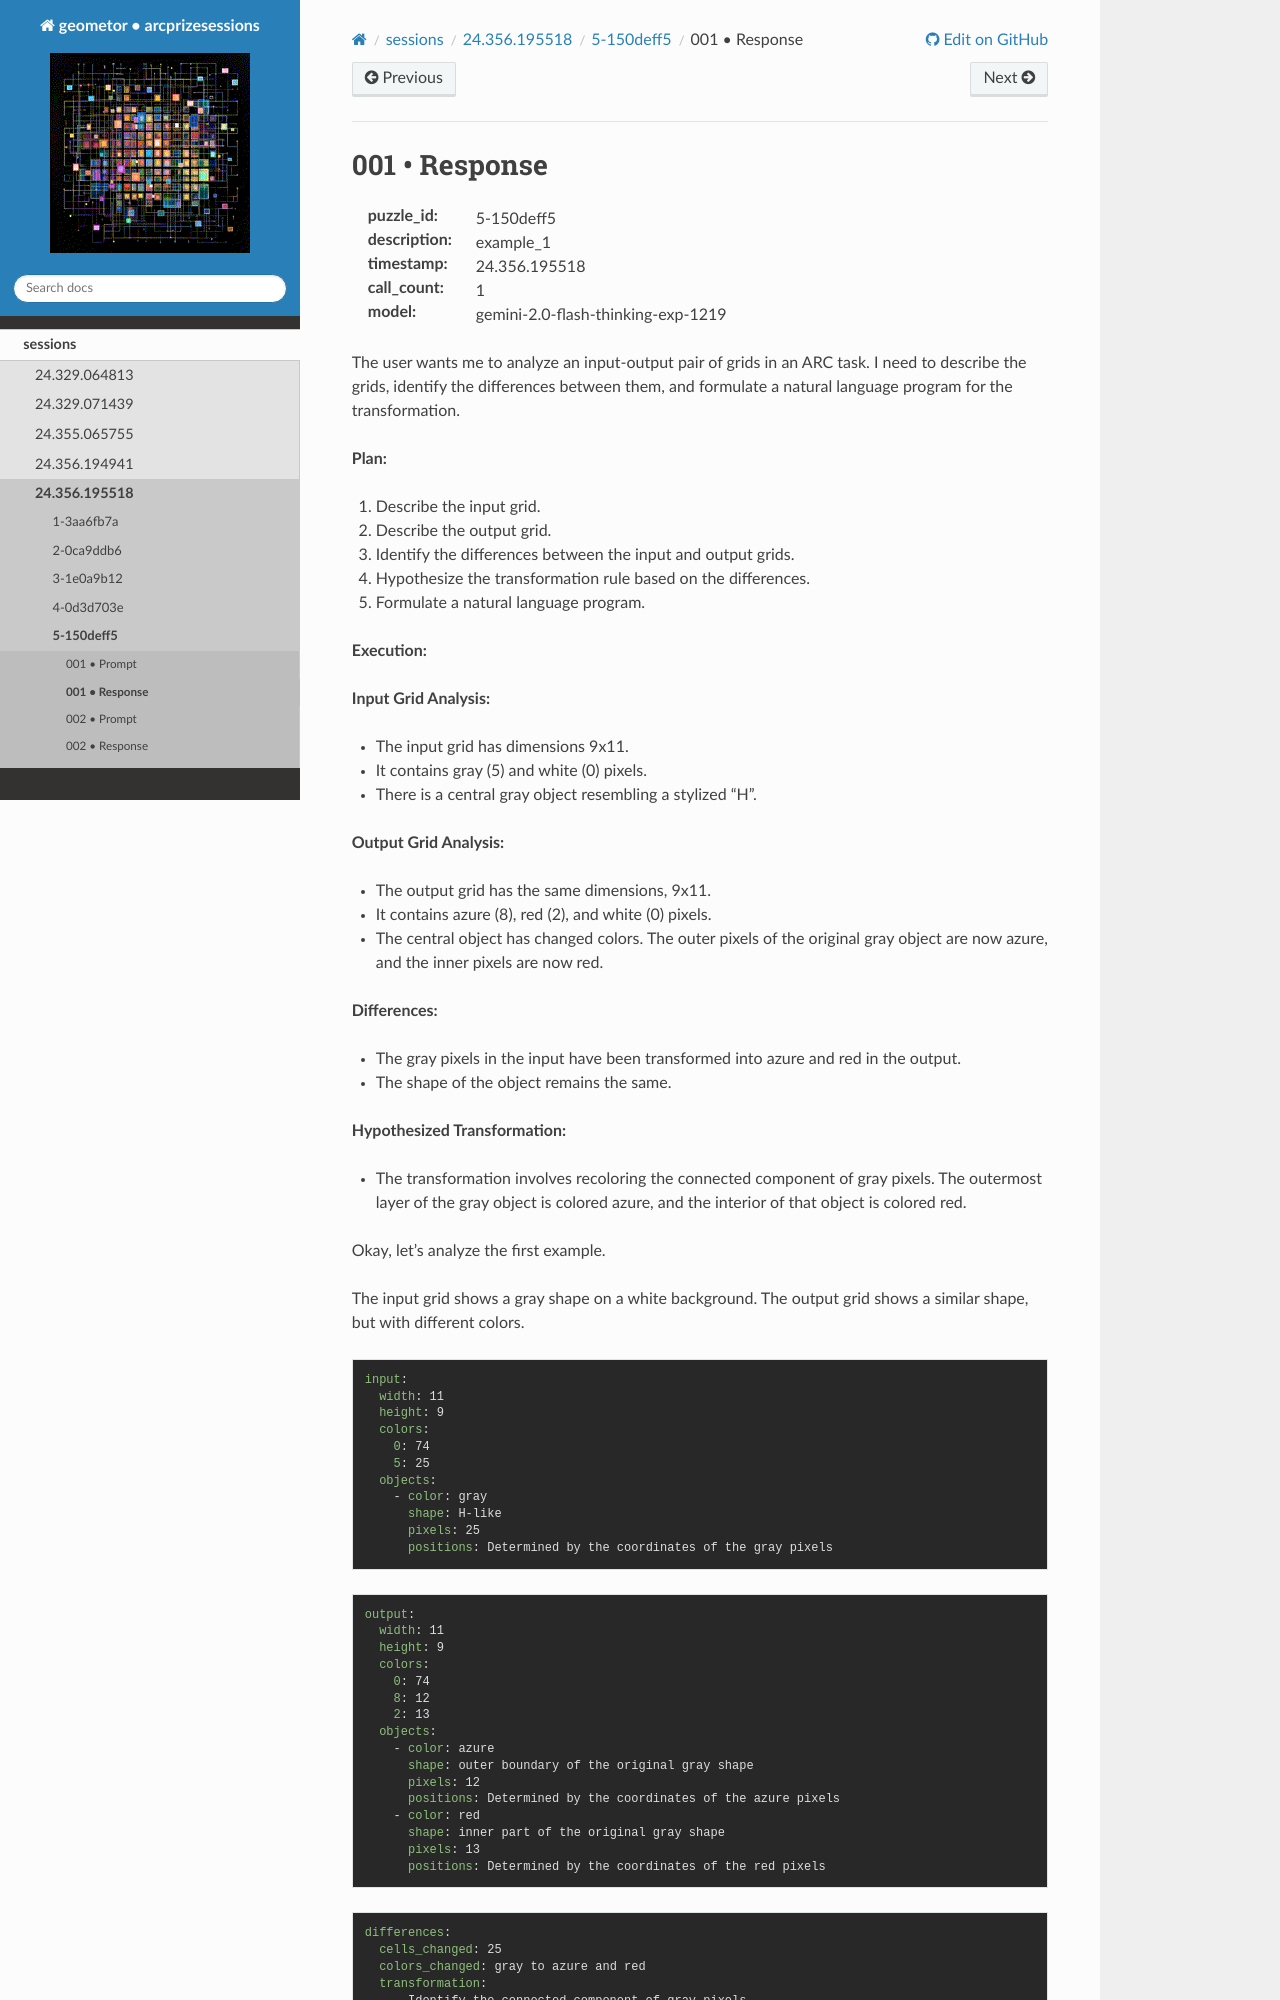

repository: geometor/arcprizesessions · page: sessions/24.356.195518/5-150deff5/001-response/index.html · generator: sphinx

001 • Response
==============

:puzzle_id: 5-150deff5
:description: example_1
:timestamp: 24.356.195518
:call_count: 1

:model: gemini-2.0-flash-thinking-exp-1219






The user wants me to analyze an input-output pair of grids in an ARC task. I need to describe the grids, identify the differences between them, and formulate a natural language program for the transformation.

**Plan:**


#. Describe the input grid.
#. Describe the output grid.
#. Identify the differences between the input and output grids.
#. Hypothesize the transformation rule based on the differences.
#. Formulate a natural language program.

**Execution:**

**Input Grid Analysis:**


* The input grid has dimensions 9x11.
* It contains gray (5) and white (0) pixels.
* There is a central gray object resembling a stylized "H".

**Output Grid Analysis:**


* The output grid has the same dimensions, 9x11.
* It contains azure (8), red (2), and white (0) pixels.
* The central object has changed colors. The outer pixels of the original gray object are now azure, and the inner pixels are now red.

**Differences:**


* The gray pixels in the input have been transformed into azure and red in the output.
* The shape of the object remains the same.

**Hypothesized Transformation:**


* The transformation involves recoloring the connected component of gray pixels. The outermost layer of the gray object is colored azure, and the interior of that object is colored red.






Okay, let's analyze the first example.

The input grid shows a gray shape on a white background. The output grid shows a similar shape, but with different colors.

.. code-block:: yaml

   input:
     width: 11
     height: 9
     colors:
       0: 74
       5: 25
     objects:
       - color: gray
         shape: H-like
         pixels: 25
         positions: Determined by the coordinates of the gray pixels

.. code-block:: yaml

   output:
     width: 11
     height: 9
     colors:
       0: 74
       8: 12
       2: 13
     objects:
       - color: azure
         shape: outer boundary of the original gray shape
         pixels: 12
         positions: Determined by the coordinates of the azure pixels
       - color: red
         shape: inner part of the original gray shape
         pixels: 13
         positions: Determined by the coordinates of the red pixels

.. code-block:: yaml
